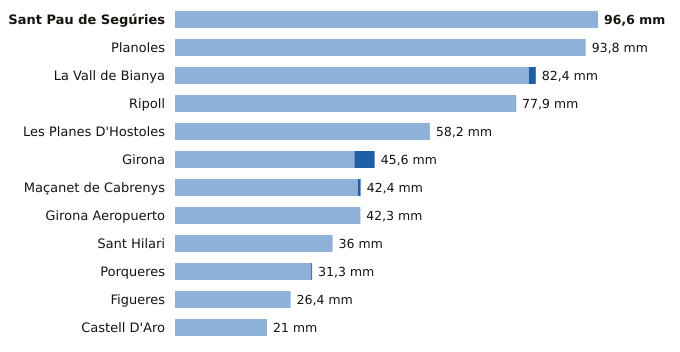

The data file committed next to this chart (first rows):
estacion, provincia, indicativo, mm_6_dias_anteriores, mm_hoy, mm_7_dias, horas_de_hoy
Sant Pau de Segúries, Girona, 0312X, 96.6, 0.0, 96.6, 22
Planoles, Girona, 0320I, 93.8, 0.0, 93.8, 23
La Vall de Bianya, Girona, 0394X, 80.8, 1.6, 82.4, 23
Ripoll, Girona, 0324A, 77.8, 0.1, 77.9, 23
Les Planes D'Hostoles, Girona, 0360X, 58.2, 0.0, 58.2, 23
Girona, Girona, 0370E, 41.0, 4.6, 45.6, 23
Maçanet de Cabrenys, Girona, 0413A, 41.8, 0.6, 42.4, 22
Girona Aeropuerto, Girona, 0367, 42.2, 0.1, 42.3, 23
Sant Hilari, Girona, 0363X, 36.0, 0.0, 36.0, 22
Porqueres, Girona, 0372C, 31.1, 0.2, 31.3, 23
Figueres, Girona, 0429X, 26.4, 0.0, 26.4, 23
Castell D'Aro, Girona, 0284X, 21.0, 0.0, 21.0, 22
